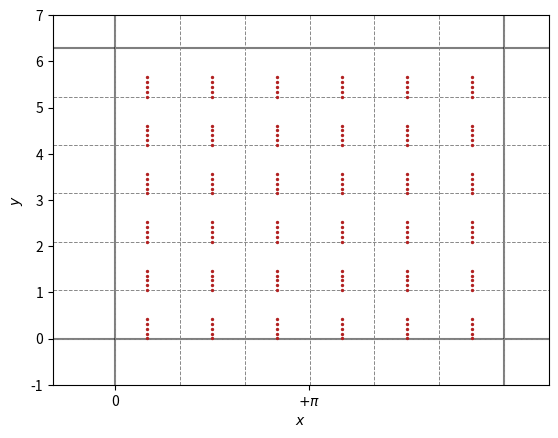

Here is the Python script that generated this plot:
import numpy as np
import os
import time
import random as rng
import matplotlib.pyplot as plt

# Sla pra q é isso p falar a vdd

def hip(k,n):
    # retorna a linha eliptica de indice n, para um numero de onda k no sistema
    return n*pi/k

def elip(k,n):
    # retorna a linha eliptica de indice n, para um numero de onda k no sistema
    return (2*n+1)*pi/(2*k)



def drawgrid(ax,M,N):
    # M é o modo em x
    # N é o modo em y
    for m in range(0,2*M):
        ax.axhline(m*pi/N, color = '#888888', linestyle = "--", linewidth = 0.7, zorder = 0)
    for n in range(0,2*N+1):
        ax.axvline(n*pi/N, color = '#888888', linestyle = "--", linewidth = 0.7, zorder = 0)

sy = []
sx = []


pi = 3.14159265359


### SETUP OF THE SCRIPT
# number of random points for the cases wich the condition apply
rng_N = 200
# relevant normalizing parameters
a = 2
# wavenumbers

M = 3
N = 3
kx =   M
ky =   N
cellx = 3.14159265359/(kx)
celly = 3.14159265359/(kx)


# if the wavenumbers should be normalized, 1 = True, 0 = False


# Case for staring conditions generation
#   0:  Random points over the space  0 < x < 1, and  -pi < y < pi
#   1:  Grid very useful to visualize stroboscopi maps
#   2:  Random poins spread over te separatix
#   3:  Line of equaly spaced points between (x0,y0) to (xf,yf)
gen_case = 1


# isso aq é p dar uma olhada nos pontos p ver se ta tudo certo
fig, ax = plt.subplots()
#fig.set_size_inches(7*0.393, 7*0.393)

ax.axvline(2*3.1415, zorder = 0, alpha = 0.5, color = "black")
ax.axvline(0, zorder = 0, alpha = 0.5, color = "black")
ax.axhline(2*3.1415, zorder = 0, alpha = 0.5, color = "black")
ax.axhline(0, zorder = 0, alpha = 0.5, color = "black")


ax.set_xticks([-3.14,0,3.14],["$-\pi$","0",r"$+\pi$"])


#   0:  Random points over the space  0 < x < 1, and  -pi < y < pi
if gen_case == 0:
    for i in range(0,rng_N):
        x = rng.random()*2*pi
        y = rng.random()*2*pi
        sy.append(x)
        sx.append(y)
        print(x,y)


#   1:  Grid very useful to visualize stroboscopic maps
if  gen_case == 1:
    for m in range(0,2*M):
        for n in range(0,2*N):
            for f in np.linspace(0.001,0.4,5):
                x = elip(kx,m)
                y = hip(ky,n)+celly*f
                print(x,y)
                sx.append(x)
                sy.append(y)
                
                

#   2:  Random poins spread over te separatix
if gen_case == 2:
    for i in range(0,rng_N):
        n = rng.randint(0,6) # numeros p x
        m = rng.randint(0,5) # numeros p y
        coin = rng.randint(0,1) # decide se vai ser distribuido em x ou y

        if coin == 0: # ao longo de x
            x = hip(kx,m)
            y = (rng.random()*2*pi)
            if n == 0:
                x+=0.001
        if coin == 1: # ao longo de y
            y = hip(ky,n)
            x = (rng.random()*2*pi)
        sy.append(x)
        sx.append(y)
        print(x,y)



if gen_case == 3:
    pts = 500
    x0 = np.pi/(2*kx)
    xf = np.pi/(2*kx)
    y0 = 0
    yf = 2*np.pi/(kx)
    #########
    y = np.linspace(y0,yf,pts)
    x = np.linspace(x0,xf,pts)
    for i in range(pts):
        sy.append(x[i])
        sx.append(y[i])
        print(x[i],y[i])


        





drawgrid(ax,3,3)
ax.set_ylim(-1,7)
ax.set_xlim(-1,7)
ax.set_ylabel("$y$")
ax.set_xlabel("$x$")
ax.scatter(sx,sy,s = 2,marker='o', c = "firebrick",zorder = 5)
plt.show()
plt.close()
